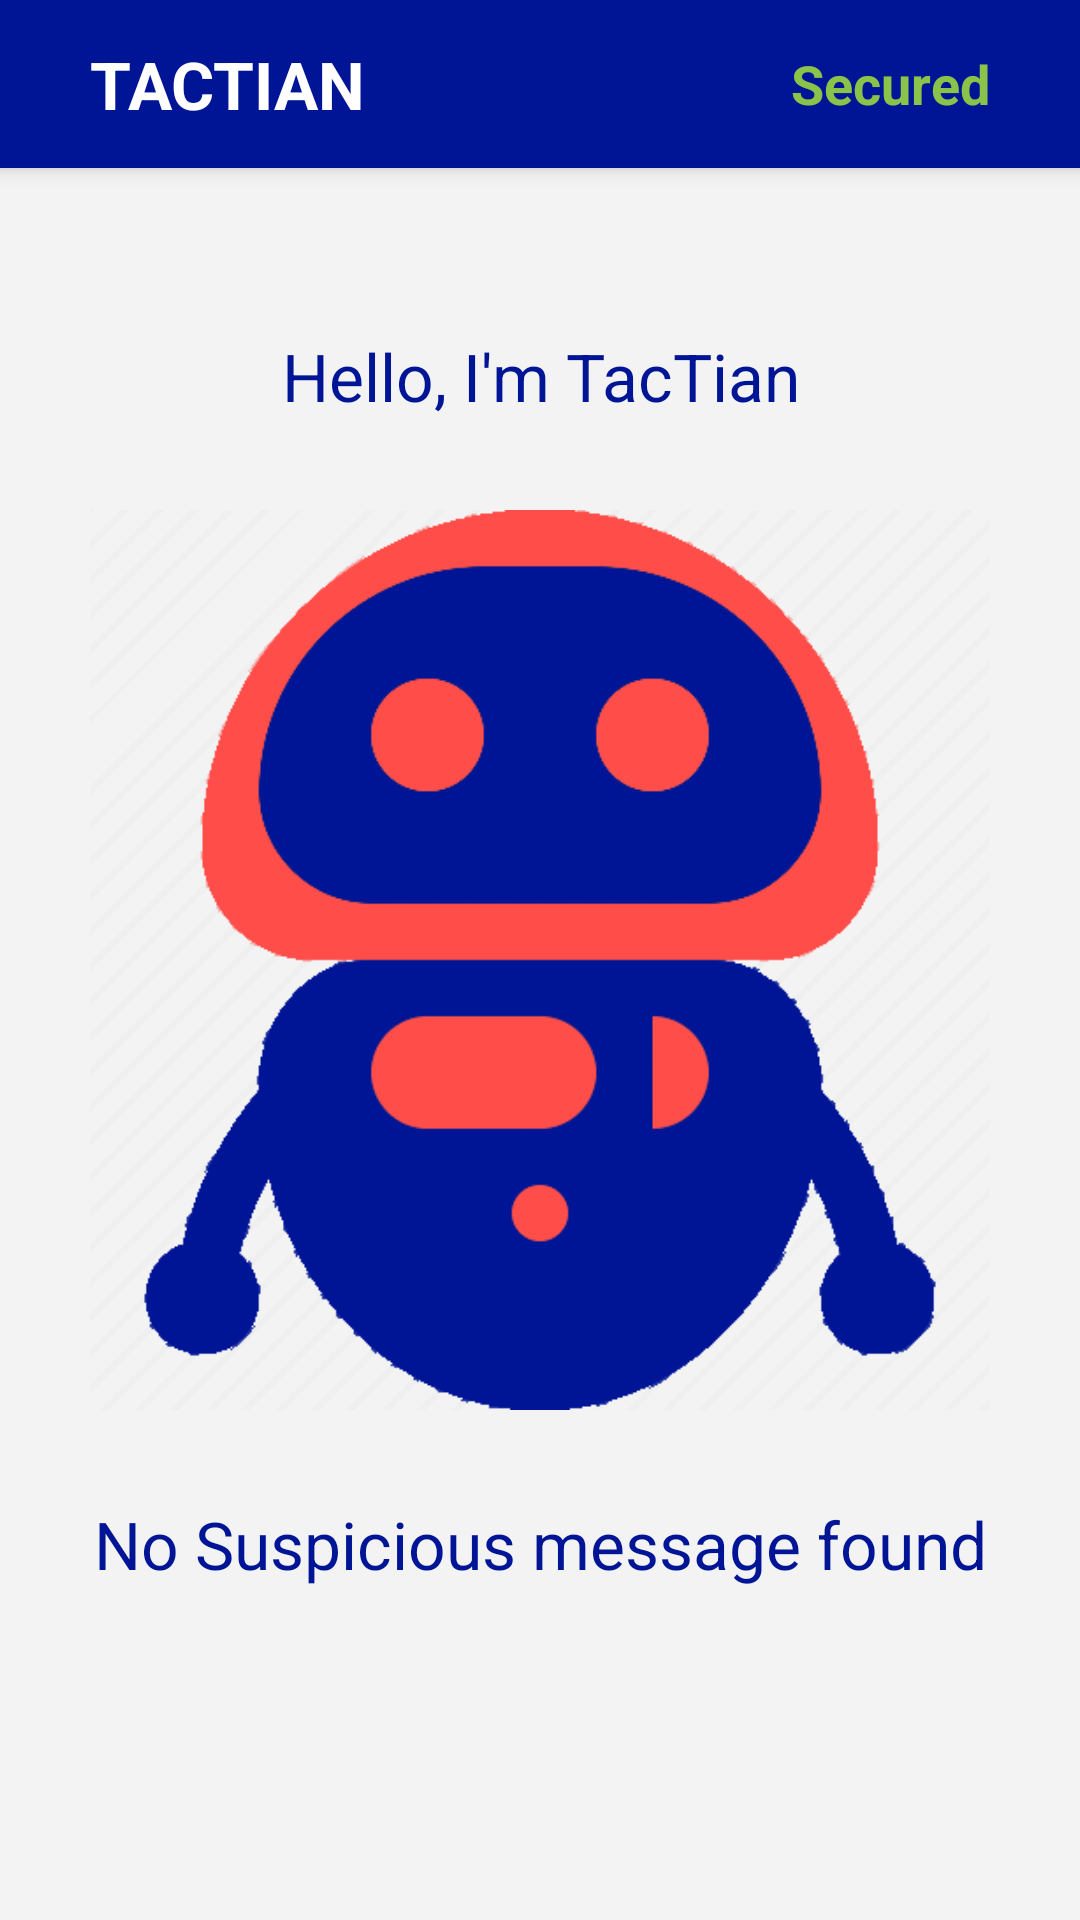

Android layout source for this screen:
<!-- AndroidManifest.xml: application theme Theme.Tactian -->
<!-- res/layout/activity_main2.xml -->
<?xml version="1.0" encoding="utf-8"?>
<RelativeLayout xmlns:android="http://schemas.android.com/apk/res/android"
    xmlns:app="http://schemas.android.com/apk/res-auto"
    xmlns:tools="http://schemas.android.com/tools"
    android:layout_width="match_parent"
    android:layout_height="match_parent"
    android:background="#f3f3f3"
    tools:context=".MainActivity2">

    <androidx.appcompat.widget.Toolbar
        android:layout_width="match_parent"
        android:layout_height="?actionBarSize"
        android:id="@+id/tactian_toolbar"
        android:background="@color/darkBlue"
        android:elevation="4dp"
        android:theme="@style/ThemeOverlay.AppCompat.ActionBar">

        <RelativeLayout
            android:layout_width="match_parent"
            android:layout_height="match_parent"
            android:layout_marginLeft="30dp"
            android:layout_marginRight="30dp"
            android:id="@+id/info_of_toolbar">

            <TextView
                android:layout_width="wrap_content"
                android:layout_height="wrap_content"
                android:text="TACTIAN"
                android:layout_alignParentLeft="true"
                android:layout_centerVertical="true"
                android:textColor="@color/white"
                android:textStyle="bold"
                android:textSize="22sp" />

            <TextView
                android:layout_width="wrap_content"
                android:layout_height="wrap_content"
                android:text="Secured"
                android:id="@+id/securityLevel"
                android:layout_alignParentEnd="true"
                android:layout_centerVertical="true"
                android:textColor="@color/green"
                android:textStyle="bold"
                android:textSize="18sp" />

        </RelativeLayout>






    </androidx.appcompat.widget.Toolbar>

    <RelativeLayout
        android:layout_width="match_parent"
        android:layout_height="match_parent"
        android:id="@+id/thiscanbehidden"
        android:visibility="visible">

        <TextView
            android:layout_width="match_parent"
            android:layout_height="wrap_content"
            android:text="Hello, I'm TacTian"
            android:layout_above="@id/roboguide"
            android:layout_marginBottom="30dp"
            android:textSize="22sp"
            android:textColor="@color/darkBlue"
            android:textAlignment="center" />

        <ImageView
            android:layout_width="300dp"
            android:layout_height="300dp"
            android:src="@drawable/thisisit"
            android:layout_marginLeft="30dp"
            android:layout_marginRight="30dp"
            android:layout_centerInParent="true"
            android:id="@+id/roboguide"/>

        <TextView
            android:layout_width="match_parent"
            android:layout_height="wrap_content"
            android:text="No Suspicious message found"
            android:layout_below="@id/roboguide"
            android:layout_marginTop="30dp"
            android:textSize="22sp"
            android:textColor="@color/darkBlue"
            android:textAlignment="center" />

    </RelativeLayout> 

    <RelativeLayout
        android:layout_width="match_parent"
        android:layout_height="match_parent"
        android:layout_below="@id/tactian_toolbar"
        android:visibility="invisible"
        android:id="@+id/showingMsg">

        <TextView
            android:layout_width="match_parent"
            android:layout_height="wrap_content"
            android:textSize="24sp"
            android:layout_marginLeft="30dp"
            android:layout_marginRight="30dp"
            android:layout_marginTop="20dp"
            android:textColor="@color/black"
            android:text="Suspicious Messages"
            android:id="@+id/header"/>

        <LinearLayout
            android:layout_width="match_parent"
            android:layout_height="wrap_content"
            android:background="@drawable/card_bg"
            android:layout_marginRight="30dp"
            android:layout_marginLeft="30dp"
            android:layout_below="@id/header"
            android:layout_marginTop="20dp"
            android:orientation="horizontal"
            android:padding="15dp"
            android:id="@+id/contact_card">

            <RelativeLayout
                android:layout_width="50dp"
                android:layout_height="50dp"
                android:layout_weight="1"
                android:layout_gravity="center_vertical"
                android:background="@drawable/contact_short_name">

                <TextView
                    android:layout_width="wrap_content"
                    android:layout_height="wrap_content"
                    android:text="UK"
                    android:layout_centerInParent="true"
                    android:textColor="@color/white"
                    android:textStyle="bold"
                    android:textSize="20sp" />

            </RelativeLayout>

            <RelativeLayout
                android:layout_width="wrap_content"
                android:layout_height="wrap_content"
                android:layout_marginLeft="10dp"
                android:layout_weight="1"
                android:id="@+id/gotofullmsg"
                android:layout_gravity="center_vertical"
                >

                <TextView
                    android:layout_width="wrap_content"
                    android:layout_height="wrap_content"
                    android:text="Andrew Jolly"
                    android:textColor="@color/black"
                    android:id="@+id/contactname"
                    android:textSize="16sp"/>

                <TextView
                    android:layout_width="150dp"
                    android:layout_height="wrap_content"
                    android:text="@string/fake_message"
                    android:ellipsize="end"
                    android:maxLines="2"
                    android:layout_below="@id/contactname"
                    android:id="@+id/contactmessage"
                    android:textSize="16sp"/>


            </RelativeLayout>

            <RelativeLayout
                android:layout_width="wrap_content"
                android:layout_height="wrap_content"
                android:id="@+id/report_now"
                android:layout_marginLeft="10dp"
                android:layout_weight="1">

                <ImageView
                    android:layout_width="50dp"
                    android:layout_height="50dp"
                    android:id="@+id/reportimage"
                    android:layout_centerHorizontal="true"
                    android:src="@drawable/report"/>

                <TextView
                    android:layout_width="wrap_content"
                    android:layout_height="wrap_content"
                    android:text="Report"
                    android:layout_centerHorizontal="true"
                    android:layout_below="@id/reportimage"
                    android:textColor="@color/yellow"
                    android:textStyle="bold"/>

            </RelativeLayout>

            <RelativeLayout
                android:layout_width="wrap_content"
                android:layout_height="wrap_content"
                android:id="@+id/delete_now"
                android:layout_marginLeft="10dp"
                android:layout_weight="1">

                <ImageView
                    android:layout_width="50dp"
                    android:layout_height="50dp"
                    android:id="@+id/deleteimage"
                    android:layout_centerHorizontal="true"
                    android:src="@drawable/delete"/>

                <TextView
                    android:layout_width="wrap_content"
                    android:layout_height="wrap_content"
                    android:text="Delete"
                    android:layout_centerHorizontal="true"
                    android:layout_below="@id/deleteimage"
                    android:textColor="@color/red"
                    android:textStyle="bold"/>

            </RelativeLayout>


        </LinearLayout>

    </RelativeLayout>



</RelativeLayout>
<!-- resources referenced by this layout -->
<resources>
  <color name="black">#FF000000</color>
  <color name="darkBlue">#001595</color>
  <color name="green">#8BC34A</color>
  <color name="red">#F44336</color>
  <color name="white">#FFFFFFFF</color>
  <color name="yellow">#FFEB3B</color>
  <!-- drawable contact_short_name (drawable) -->
  <?xml version="1.0" encoding="utf-8"?>
  <shape xmlns:android="http://schemas.android.com/apk/res/android">
      <solid android:color="@color/darkBlue"/>
      <corners android:radius="500dp"/>
  </shape>
  <!-- drawable report (drawable) -->
  <vector xmlns:android="http://schemas.android.com/apk/res/android"
      android:width="24dp"
      android:height="24dp"
      android:viewportWidth="24"
      android:viewportHeight="24"
      android:tint="@color/yellow">
    <path
        android:fillColor="@android:color/white"
        android:pathData="M15.73,3L8.27,3L3,8.27v7.46L8.27,21h7.46L21,15.73L21,8.27L15.73,3zM12,17.3c-0.72,0 -1.3,-0.58 -1.3,-1.3 0,-0.72 0.58,-1.3 1.3,-1.3 0.72,0 1.3,0.58 1.3,1.3 0,0.72 -0.58,1.3 -1.3,1.3zM13,13h-2L11,7h2v6z"/>
  </vector>
  <!-- drawable thisisit: png bitmap (drawable, 24577 bytes) -->
  <string name="fake_message">Congratulations you win 1 lac dollars in american trust. Please click on this and login with your bank account to get verified and claim your money. Link : https://fakeone.com/claimbonus</string>
  <style name="Theme.Tactian" parent="Theme.MaterialComponents.DayNight.NoActionBar">
          
          <item name="colorPrimary">@color/purple_500</item>
          <item name="colorPrimaryVariant">@color/purple_500</item>
          <item name="colorOnPrimary">@color/white</item>
          
          <item name="colorSecondary">@color/purple_500</item>
          <item name="colorSecondaryVariant">@color/teal_700</item>
          <item name="colorOnSecondary">@color/black</item>
          
          <item name="android:statusBarColor" tools:targetApi="l">?attr/colorPrimaryVariant</item>
          
      </style>
  <color name="purple_500">#001595</color>
  <color name="teal_700">#001595</color>
</resources>
